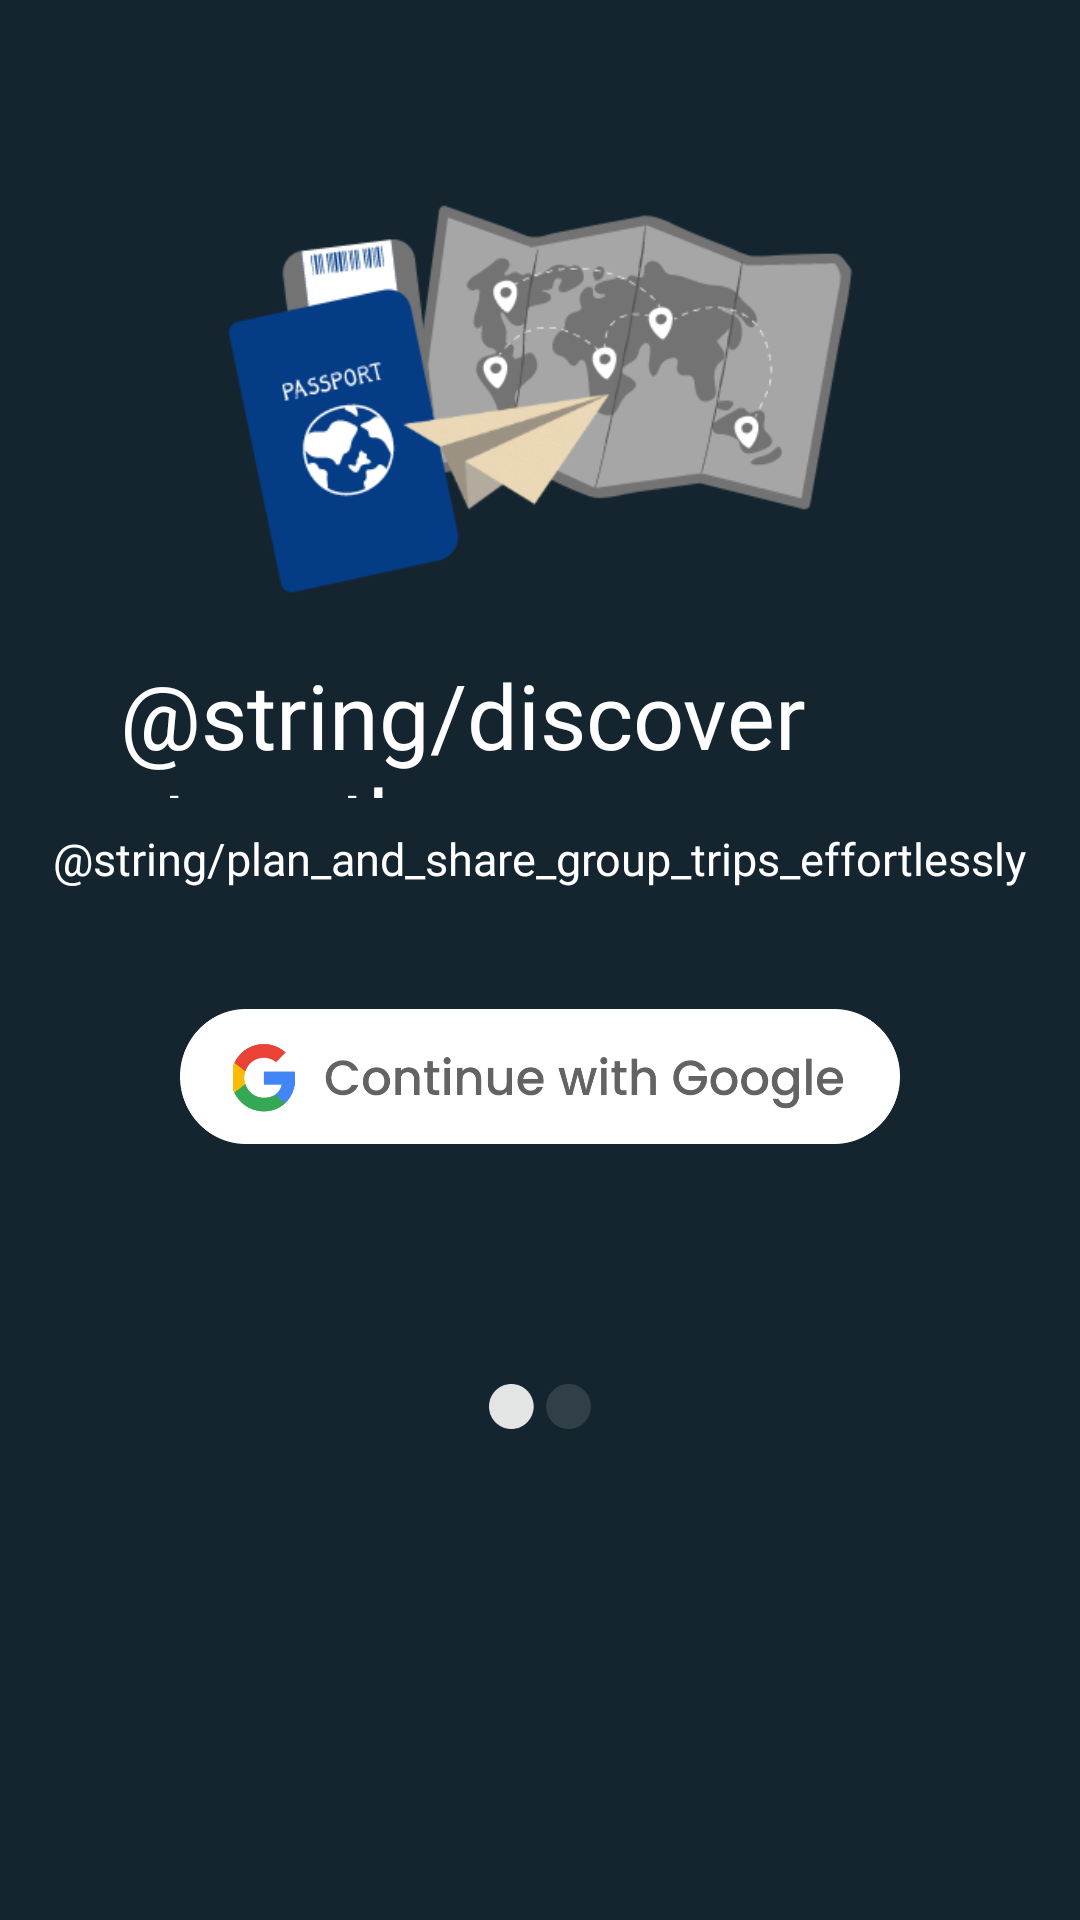

This screen was rendered from an Android layout file. Write that file and the resources it references.
<!-- AndroidManifest.xml: application theme Theme.TripPlanner -->
<!-- res/layout/discover_together.xml -->
<?xml version="1.0" encoding="utf-8"?>
<LinearLayout xmlns:android="http://schemas.android.com/apk/res/android"
    xmlns:app="http://schemas.android.com/apk/res-auto"
    android:id="@+id/discovertogether"
    android:layout_width="match_parent"
    android:layout_height="match_parent"
    android:background="@color/appBackgroundColor"
    android:orientation="vertical"
    >

    <FrameLayout
        android:layout_width="wrap_content"
        android:layout_height="wrap_content"
        android:layout_gravity="center"
        android:paddingBottom="10dp">

        <ImageView
            android:id="@+id/imageView4"
            android:layout_width="260dp"
            android:layout_height="266dp"
            android:layout_gravity="center"
            android:background="@drawable/share"
            app:layout_constraintBottom_toBottomOf="parent"
            app:layout_constraintEnd_toEndOf="parent"
            app:layout_constraintHorizontal_bias="0.496"
            app:layout_constraintStart_toStartOf="parent"
            app:layout_constraintTop_toTopOf="parent"
            app:layout_constraintVertical_bias="0.346" />

        <TextView
            android:id="@+id/textView6"
            android:layout_width="280dp"
            android:layout_height="48dp"
            android:layout_gravity="bottom"
            android:fontFamily="@font/poppinsbold"
            android:text="@string/discover_together"
            android:textColor="@color/white"
            android:textSize="30dp"
            app:layout_constraintBottom_toBottomOf="parent"
            app:layout_constraintEnd_toEndOf="parent"
            app:layout_constraintHorizontal_bias="0.496"
            app:layout_constraintStart_toStartOf="parent"
            app:layout_constraintTop_toTopOf="parent"
            app:layout_constraintVertical_bias="0.543" />
    </FrameLayout>


    <TextView
        android:id="@+id/textView8"
        android:layout_width="wrap_content"
        android:layout_height="wrap_content"
        android:layout_gravity="center"
        android:fontFamily="@font/poppins"
        android:paddingBottom="40dp"
        android:text="@string/plan_and_share_group_trips_effortlessly"
        android:textColor="@color/white"
        android:textSize="15dp"
        app:layout_constraintBottom_toBottomOf="parent"
        app:layout_constraintEnd_toEndOf="parent"
        app:layout_constraintHorizontal_bias="0.496"
        app:layout_constraintStart_toStartOf="parent"
        app:layout_constraintTop_toTopOf="parent"
        app:layout_constraintVertical_bias="0.604" />


    <ImageButton
        android:id="@+id/googlesigninbutton"
        android:layout_width="240dp"
        android:layout_height="45dp"
        android:layout_gravity="center"
        android:layout_marginBottom="20dp"
        android:background="@drawable/googlesignin"
        app:layout_constraintBottom_toBottomOf="parent"
        app:layout_constraintEnd_toEndOf="parent"
        app:layout_constraintHorizontal_bias="0.497"
        app:layout_constraintStart_toStartOf="parent"
        app:layout_constraintTop_toTopOf="parent"
        app:layout_constraintVertical_bias="0.746" />

    <ImageView
        android:id="@+id/imageView5"
        android:layout_width="34dp"
        android:layout_height="15dp"
        android:layout_gravity="bottom|center"
        android:layout_marginTop="60dp"
        android:background="@drawable/page1"
        app:layout_constraintBottom_toBottomOf="parent"
        app:layout_constraintEnd_toEndOf="parent"
        app:layout_constraintHorizontal_bias="0.5"
        app:layout_constraintStart_toStartOf="parent"
        app:layout_constraintTop_toTopOf="parent"
        app:layout_constraintVertical_bias="0.886" />


</LinearLayout>
<!-- resources referenced by this layout -->
<resources>
  <color name="appBackgroundColor">#14252F</color>
  <color name="white">#FFFFFFFF</color>
  <!-- drawable googlesignin: png bitmap (drawable, 22072 bytes) -->
  <!-- drawable page1: png bitmap (drawable, 2237 bytes) -->
  <!-- drawable share: png bitmap (drawable, 37322 bytes) -->
  <style name="Theme.TripPlanner" parent="Base.Theme.TripPlanner" />
  <style name="Base.Theme.TripPlanner" parent="Theme.Material3.DayNight.NoActionBar">
          
          
          <item name="android:colorBackground">@color/appBackgroundColor</item>
          <item name="colorSurface">@color/appBackgroundColor</item>
      </style>
</resources>
